Run: headless pygame with SDL's dummy video driver; simulated clock (each Clock.tick advances the game by its frame time, no real sleeping); random seed 0; keys injected as events and as key.get_pressed() state; no mouse input.
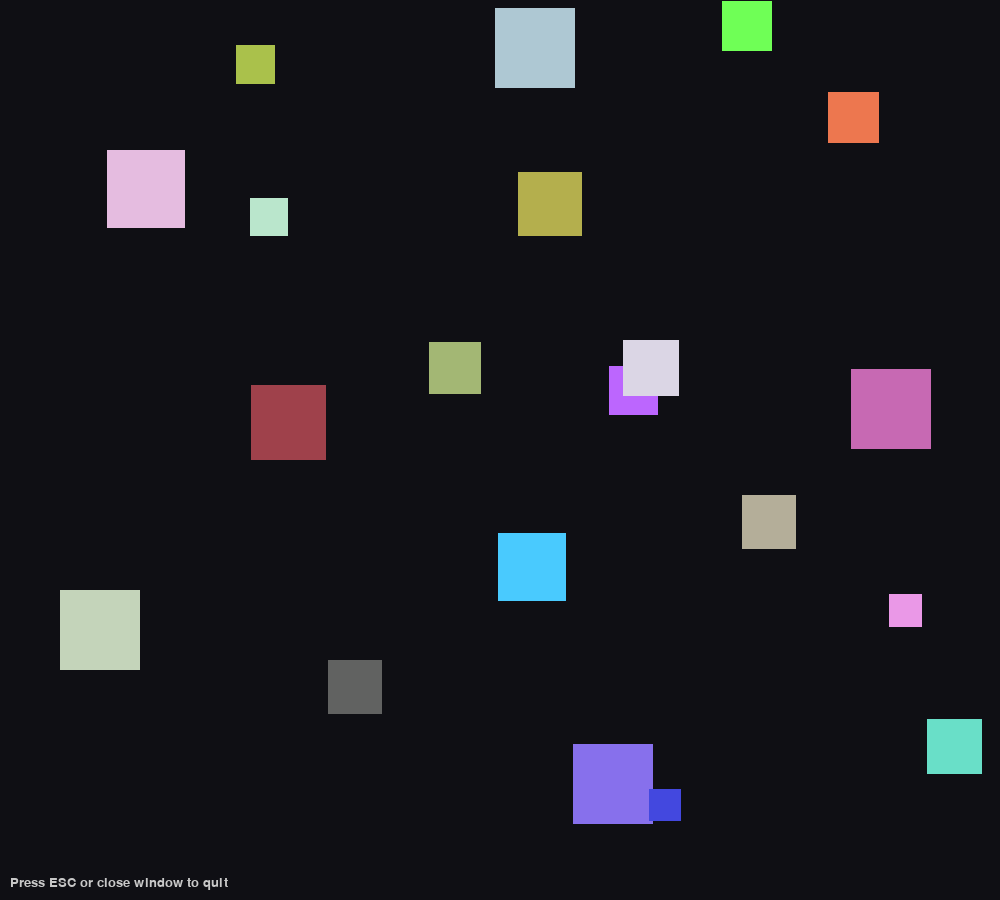
Frame 1 of 4 · flips 1–60 · no input
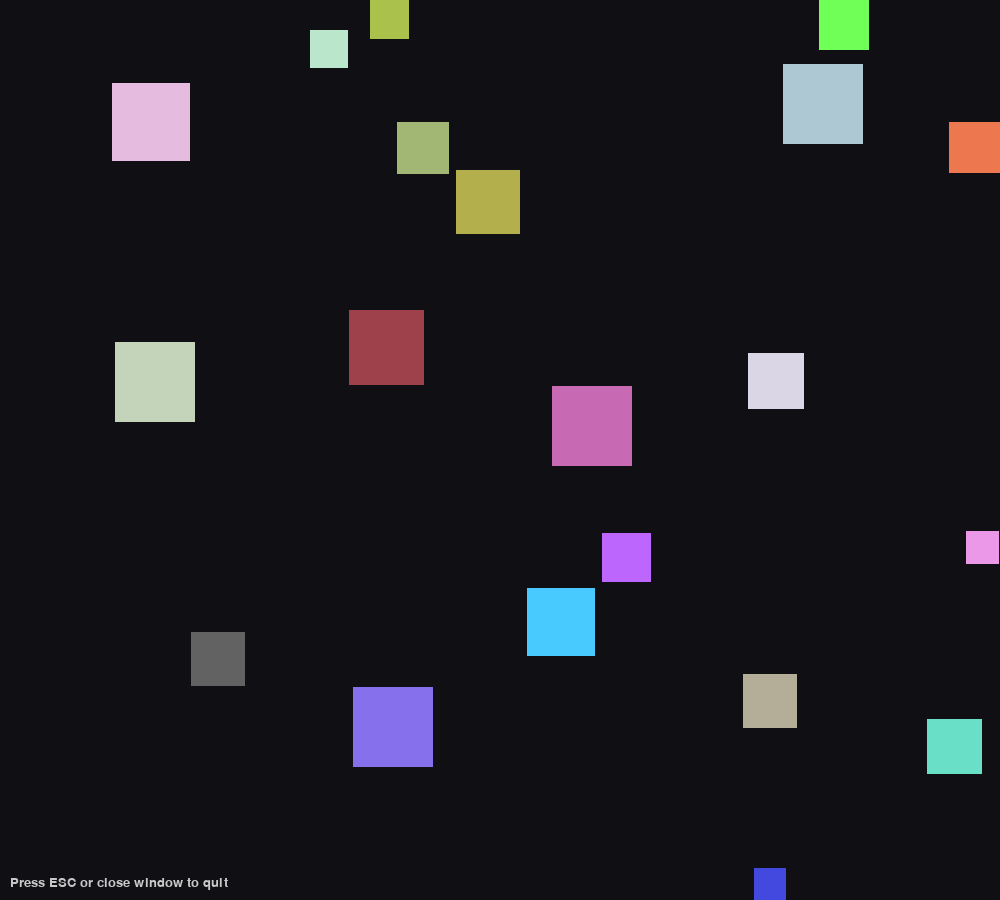
Frame 2 of 4 · flips 61–180 · tapped SPACE, RETURN · held RIGHT (→), D
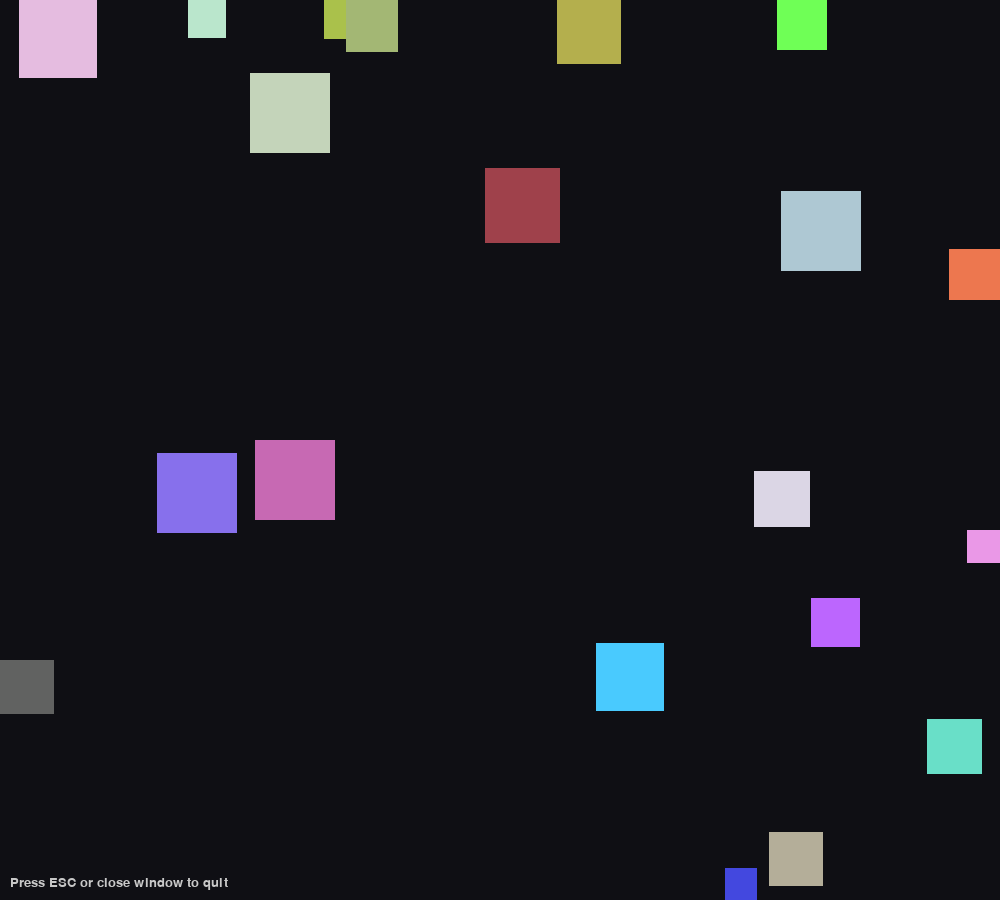
Frame 3 of 4 · flips 181–300 · held DOWN (↓), S
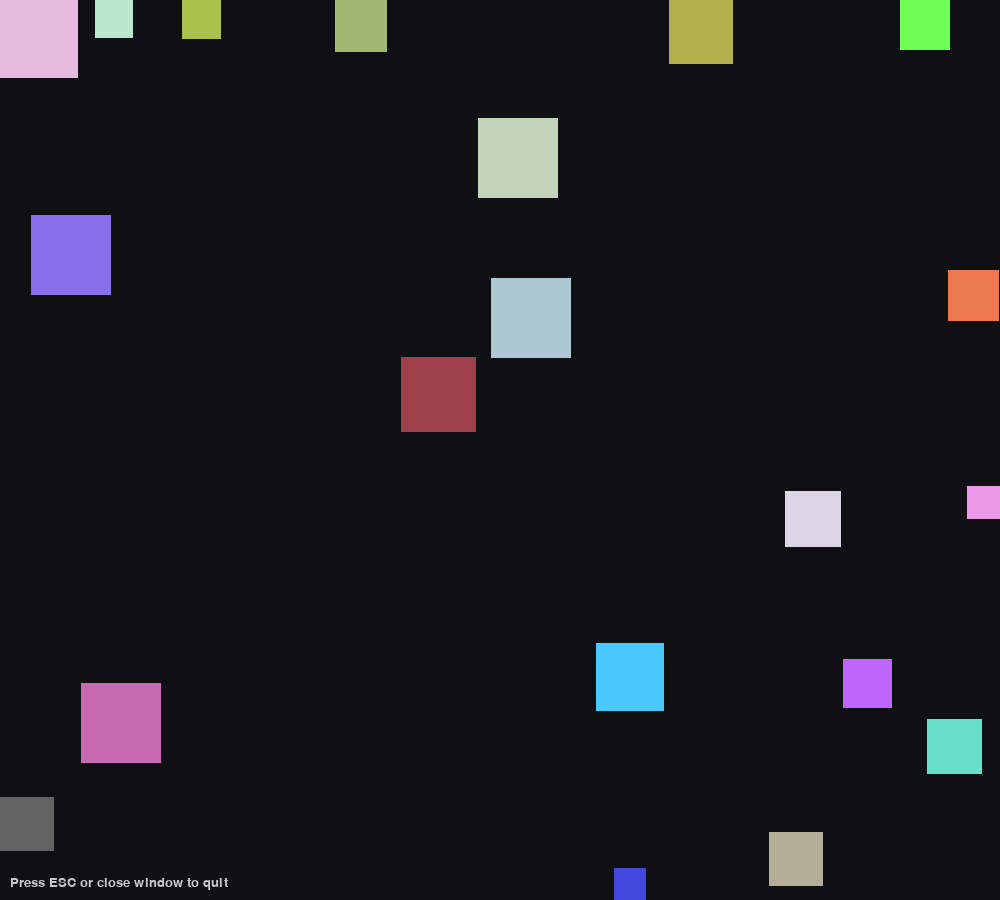
Frame 4 of 4 · flips 301–420 · held LEFT (←), A, UP (↑), W

The pygame program that drew these frames:

import sys
import random
import math
import pygame


WIDTH, HEIGHT = 1000, 900
NUM_SQUARES = 20
FPS = 60
MIN_SIZE = 30
MAX_SIZE = 80
K = 150
SPEED = 100

# Fleeing & Wander behavior constants
FLEE_RADIUS_MULTIPLIER = 3.5  # Threat detected at 3.5x the larger square's size
FLEE_FORCE_WEIGHT = 0.2  # 20% flee force, 80% current velocity
WANDER_CHANCE = 0.1  # 10% chance per frame to apply jitter
WANDER_ANGLE_RANGE = 10  # ±10 degrees for jitter


class Square:
	def __init__(self, size=30):
		self.size = size
		self.x = random.randint(0, WIDTH - size)
		self.y = random.randint(0, HEIGHT - size)
		# velocity scaled by size (smaller = faster) and SPEED constant
		self.vx = random.choice([-1, 1]) * (K / self.size) * (SPEED / 100.0)
		self.vy = random.choice([-1, 1]) * (K / self.size) * (SPEED / 100.0)
		self.color = (
			random.randint(50, 255),
			random.randint(50, 255),
			random.randint(50, 255),
		)

	def rect(self):
		return pygame.Rect(int(self.x), int(self.y), self.size, self.size)

	def get_center(self):
		"""Return the center position of the square"""
		return (self.x + self.size / 2, self.y + self.size / 2)

	def apply_wander(self):
		"""Apply random jitter to velocity (±5° to ±10° rotation)"""
		if random.random() < WANDER_CHANCE:
			# Convert velocity to angle
			angle = math.atan2(self.vy, self.vx)
			# Add random jitter
			jitter = math.radians(random.uniform(-WANDER_ANGLE_RANGE, WANDER_ANGLE_RANGE))
			angle += jitter
			# Preserve speed magnitude
			speed = math.sqrt(self.vx**2 + self.vy**2)
			self.vx = speed * math.cos(angle)
			self.vy = speed * math.sin(angle)

	def calculate_flee_force(self, larger_squares):
		"""Calculate flee force from nearby larger squares"""
		flee_vx = 0
		flee_vy = 0
		
		for other in larger_squares:
			if other is self:
				continue
			
			# Calculate distance squared to avoid expensive sqrt
			dx = other.x + other.size / 2 - (self.x + self.size / 2)
			dy = other.y + other.size / 2 - (self.y + self.size / 2)
			dist_squared = dx**2 + dy**2
			
			# Check if threat is within awareness radius
			threat_radius = FLEE_RADIUS_MULTIPLIER * other.size
			if dist_squared < threat_radius**2:
				# Calculate flee direction (away from threat)
				if dist_squared > 0:  # Avoid division by zero
					dist = math.sqrt(dist_squared)
					flee_vx -= (dx / dist)  # Normalize and negate (away from threat)
					flee_vy -= (dy / dist)
		
		# Normalize flee force if it exists
		flee_magnitude = math.sqrt(flee_vx**2 + flee_vy**2)
		if flee_magnitude > 0:
			flee_vx = (flee_vx / flee_magnitude) * 2  # Scale for effect
			flee_vy = (flee_vy / flee_magnitude) * 2
		
		return flee_vx, flee_vy

	def update(self, dt, all_squares=None):
		"""Update square position with fleeing and wander behavior"""
		# Apply wander (random jitter)
		self.apply_wander()
		
		# Apply fleeing if this square is small and other squares exist
		if all_squares:
			larger_squares = [s for s in all_squares if s.size > self.size]
			if larger_squares:
				flee_vx, flee_vy = self.calculate_flee_force(larger_squares)
				# Blend: 80% current velocity + 20% flee force
				self.vx = 0.8 * self.vx + FLEE_FORCE_WEIGHT * flee_vx
				self.vy = 0.8 * self.vy + FLEE_FORCE_WEIGHT * flee_vy
		
		# Update position based on velocity
		self.x += self.vx * dt * 60
		self.y += self.vy * dt * 60

		# bounce off walls
		if self.x < 0:
			self.x = 0
			self.vx *= -1
		elif self.x + self.size > WIDTH:
			self.x = WIDTH - self.size
			self.vx *= -1

		if self.y < 0:
			self.y = 0
			self.vy *= -1
		elif self.y + self.size > HEIGHT:
			self.y = HEIGHT - self.size
			self.vy *= -1


def main():
	pygame.init()
	screen = pygame.display.set_mode((WIDTH, HEIGHT))
	pygame.display.set_caption("Animated Squares with Inertia-Based Fleeing")
	clock = pygame.time.Clock()

	squares = [Square(size=random.randint(MIN_SIZE, MAX_SIZE)) for _ in range(NUM_SQUARES)]

	running = True
	while running:
		dt = clock.tick(FPS) / 1000.0

		for event in pygame.event.get():
			if event.type == pygame.QUIT:
				running = False
			elif event.type == pygame.KEYDOWN:
				if event.key == pygame.K_ESCAPE:
					running = False

		for s in squares:
			s.update(dt, squares)

		screen.fill((15, 15, 20))

		for s in squares:
			pygame.draw.rect(screen, s.color, s.rect())

		# optional overlay text
		font = pygame.font.SysFont(None, 20)
		info = font.render("Press ESC or close window to quit", True, (200, 200, 200))
		screen.blit(info, (10, HEIGHT - 24))

		pygame.display.flip()

	pygame.quit()
	sys.exit(0)


if __name__ == "__main__":
	main()
